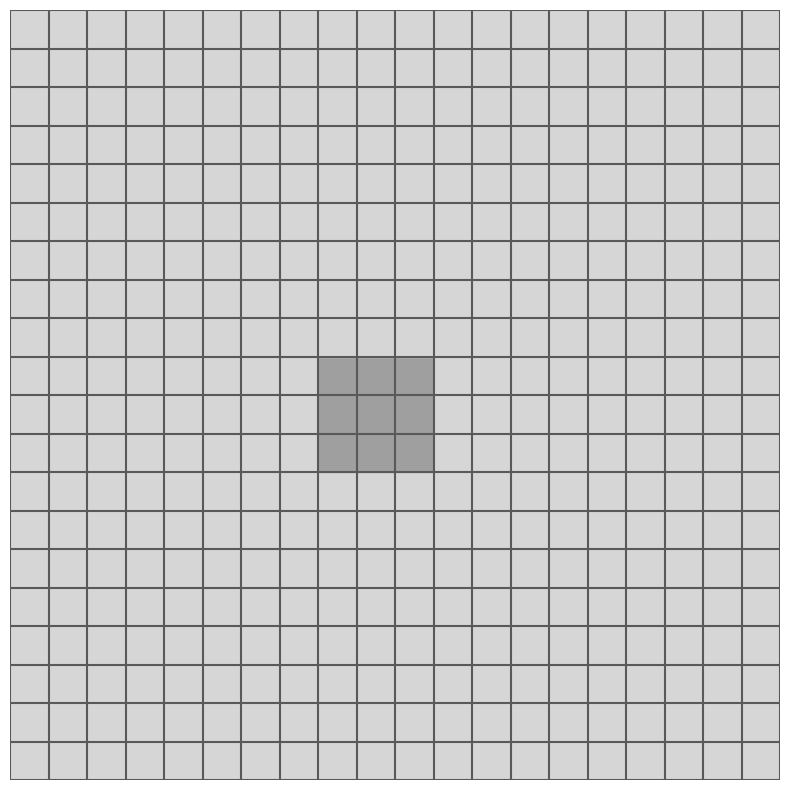

This figure's Python source:
import collections
import random as rand
import matplotlib.pyplot as plt
import matplotlib.patches as patches
from matplotlib.animation import PillowWriter

'''------------------------------------INIT VARIABLES---------------------------------------------------------------'''

GER = 150

GRID_SIZE = 20
MUTANT_GRID_SIZE = 2

N = 100
Rondas = 1

mut1, mut2, mut3, mut4, mut5, mut6 = 0.001, 0.002, 0.01, 0.02, 0.1, 0.2

mut = mut1

average_list = []

mutant_p, mutant_q = rand.uniform(0.3 / 2, 0.4 / 2), rand.uniform(0.2 / 2, 0.3 / 2)
resident_p, resident_q = rand.uniform(0.1 / 2, 0.2 / 2), rand.uniform(0 / 2, 0.1 / 2)

'''------------------------------------INIT VARIABLES---------------------------------------------------------------'''

'''Populate a 2D spatial setting with a 3x3 mutant cluster'''
'''each cell represents a user with attributes: [p , q , payoff, payoff neighboorhood, (row_index,column_index)]'''


def populate_2D():
    matrix = [[[resident_p, resident_q, 0, [], (column, row)] for row in range(GRID_SIZE)] for column in
              range(GRID_SIZE)]

    for i in range(-1, 2):
        matrix[int(GRID_SIZE / 2) - 1][int(GRID_SIZE / 2) + i - 1] = [mutant_p, mutant_q, 0, [], (
        int(GRID_SIZE / 2) - 1, int(GRID_SIZE / 2) + i - 1)]
        matrix[int(GRID_SIZE / 2) - 2][int(GRID_SIZE / 2) + i - 1] = [mutant_p, mutant_q, 0, [], (
        int(GRID_SIZE / 2) - 2, int(GRID_SIZE / 2) + i - 1)]
        matrix[int(GRID_SIZE / 2) + 0][int(GRID_SIZE / 2) + i - 1] = [mutant_p, mutant_q, 0, [], (
        int(GRID_SIZE / 2) + 0, int(GRID_SIZE / 2) + i - 1)]
    return matrix


'''Function to calculate von neumann neighbors : (adapted from online version)'''


def find_neighbours(arr):
    neighbors = collections.defaultdict(list)

    for i in range(len(arr)):
        for j, value in enumerate(arr[i]):

            if i == 0 or i == len(arr) - 1 or j == 0 or j == len(arr[i]) - 1:
                # corners
                new_neighbors = []
                if i != 0:
                    new_neighbors.append((arr[i - 1][j], (i - 1, j)))  # top neighbor
                if j != len(arr[i]) - 1:
                    new_neighbors.append((arr[i][j + 1], (i, j + 1)))  # right neighbor
                if i != len(arr) - 1:
                    new_neighbors.append((arr[i + 1][j], (i + 1, j)))  # bottom neighbor
                if j != 0:
                    new_neighbors.append((arr[i][j - 1], (i, j - 1)))  # left neighbor

            else:
                # add neighbors
                new_neighbors = [
                    (arr[i - 1][j], (i - 1, j)),  # top neighbor
                    (arr[i][j + 1], (i, j + 1)),  # right neighbor
                    (arr[i + 1][j], (i + 1, j)),  # bottom neighbor
                    (arr[i][j - 1], (i, j - 1))  # left neighbor
                ]

            neighbors[(i, j)].append({
                "neighbors": new_neighbors})

    return neighbors


'''Uncomment to print the matrix '''

''' PRINT MATRIX  
for row in matrix:
    print(row)
    print("\n")
'''
'--------------------------------------------------ENCOUNTERS 2D-------------------------------------------------------'


def encounters_2D(population):
    popl = population
    neis = find_neighbours(popl)  # dictionary {'index':[{'neighbors':[(neighbor1,(index)),.....]}]}
    for row_nr in range(len(popl)):
        for column_nr in range(len(popl)):

            for nei in neis[(row_nr, column_nr)][0]['neighbors']:
                if popl[row_nr][column_nr][0] >= nei[0][1]:
                    popl[row_nr][column_nr][2] += 1 - popl[row_nr][column_nr][0]
                    popl[nei[1][0]][nei[1][1]][2] += popl[row_nr][column_nr][0]

    for row_nr in range(len(popl)):
        for column_nr in range(len(popl)):
            payoff_total = popl[row_nr][column_nr][2]
            for nei in neis[(row_nr, column_nr)][0]['neighbors']:
                payoff_total += nei[0][2]

            popl[row_nr][column_nr][3].append(popl[row_nr][column_nr][2] / payoff_total)

            for nei in neis[(row_nr, column_nr)][0]['neighbors']:
                popl[row_nr][column_nr][3].append(nei[0][2] / payoff_total)

    '-------------------------------------Calculate new generation----------------------------------------------------'

    neis = find_neighbours(popl)

    popl_new = population
    for row_nr in range(len(popl)):
        for column_nr in range(len(popl)):
            comparing = 0
            r = rand.random()
            r_t = False
            i = 0
            nei = neis[(row_nr, column_nr)][0]['neighbors']
            # print(nei)
            while i < len(popl[row_nr][column_nr][3]):
                comparing += popl[row_nr][column_nr][3][i]
                if r < comparing:
                    if i == 0:
                        p_mut = popl[row_nr][column_nr][0] * mut
                        q_mut = popl[row_nr][column_nr][1] * mut
                        popl_new[row_nr][column_nr] = [
                            rand.uniform(popl[row_nr][column_nr][0] - p_mut, popl[row_nr][column_nr][0] + p_mut),
                            rand.uniform(popl[row_nr][column_nr][1] - q_mut, popl[row_nr][column_nr][1] + q_mut),
                            0, [], (row_nr, column_nr)]
                    else:
                        n = nei[i - 1]
                        p_mut = popl[n[1][0]][n[1][1]][0] * mut
                        q_mut = popl[n[1][0]][n[1][1]][1] * mut
                        popl_new[row_nr][column_nr] = [
                            rand.uniform(popl[n[1][0]][n[1][1]][0] - p_mut, popl[n[1][0]][n[1][1]][0] + p_mut),
                            rand.uniform(popl[n[1][0]][n[1][1]][1] - q_mut, popl[n[1][0]][n[1][1]][1] + q_mut),
                            0, [], (row_nr, column_nr)]
                    r_t = True
                i += 1

            if not r_t:
                n = nei[i - 1]
                p_mut = popl[n[1][0]][n[1][1]][0] * mut
                q_mut = popl[n[1][0]][n[1][1]][1] * mut
                popl_new[row_nr][column_nr] = [
                    rand.uniform(popl[n[1][0]][n[1][1]][0] - p_mut, popl[n[1][0]][n[1][1]][0] + p_mut),
                    rand.uniform(popl[n[1][0]][n[1][1]][1] - q_mut, popl[n[1][0]][n[1][1]][1] + q_mut),
                    0, [], (row_nr, column_nr)]

    return popl_new


'''---------------------------------------SIMULATION------------------------------------------------------------------'''


# sets up the lattice 2D
def set_up():
    xmin = 0
    xmax = GRID_SIZE
    ymin = 0
    ymax = GRID_SIZE
    fig1 = plt.figure(figsize=[10, 10])
    ax = fig1.add_subplot(111, aspect='equal', autoscale_on=False, xlim=(xmin, xmax), ylim=(ymin, ymax))
    ax.axis(False)

    # setup da grelha - reticulado
    # linhas horizontais
    for i in range(ymin, ymax + 1):
        lines, = ax.plot([xmin, xmax], [i, i], '-', color='0.35')

    # linhas verticais
    for i in range(xmin, xmax + 1):
        lines, = ax.plot([i, i], [ymin, ymax], '-', color='0.35')
    # plt.show()
    return (ax, fig1)


'''Paint the lattice according to the last step'''
'''Note that this function can be altered to paint the lattice according to the first step'''


# paints it
def paint(lista):
    (ax, fig1) = set_up()
    patch = [[] for i in range(GRID_SIZE * GRID_SIZE)]
    # print(len(lista[0))
    for r in range(
            GRID_SIZE * GRID_SIZE):  # adicionar um parametro a nossa lista que era o index dessa posicao para esta parte
        x = lista[-1][r][4][0]

        y = lista[-1][r][4][1]
        patch[r] = ax.add_patch(patches.Rectangle([x, y], 1, 1, color=(
            1 - (lista[0][r][0] + lista[0][r][0]), 1 - (lista[0][r][0] + lista[0][r][0]),
            1 - (lista[0][r][0] + lista[0][r][0]))))  # a cor é calculada com 1 - (p+q)
    return (patch, fig1)


'''Animate the lattice with the changes to the sites at each step'''


class LoopingPillowWriter(PillowWriter):
    def finish(self):
        self._frames[0].save(
            self.outfile, save_all=True, append_images=self._frames[1:],
            duration=int(1000 / self.fps), loop=0)


population_updates = []


def main():
    # calculates the new popl sample
    popl_sample = populate_2D()
    for ger in range(0, GER):
        flat_popl = [item for sublist in popl_sample for item in sublist]
        population_updates.append(flat_popl)
        popl_new = encounters_2D(popl_sample)
        print(ger)
        popl_sample = popl_new

    # Funcao que da update a cada quadrado
    def animate(i):
        print(i)
        for j in range(GRID_SIZE * GRID_SIZE):
            tipo1 = population_updates[i][j][0]
            tipo2 = population_updates[i][j][1]
            patch[j].set_color((0.4 - (tipo1 + tipo2), 0.4 - (tipo1 + tipo2), 0.4 - (tipo1 + tipo2)))  # (1-p+q)
        return patch

    (patch, fig1) = paint(population_updates)

    '''saves the gif - uncomment to do so '''
    #
    # anim = animation.FuncAnimation(fig1, animate, frames=GER, interval=500, blit=True)
    #
    # anim.save('animacao_simulação.gif',
    #           writer=LoopingPillowWriter(fps=3))  # you can change the fps for easier understanding


#
if __name__ == '__main__':
    main()
